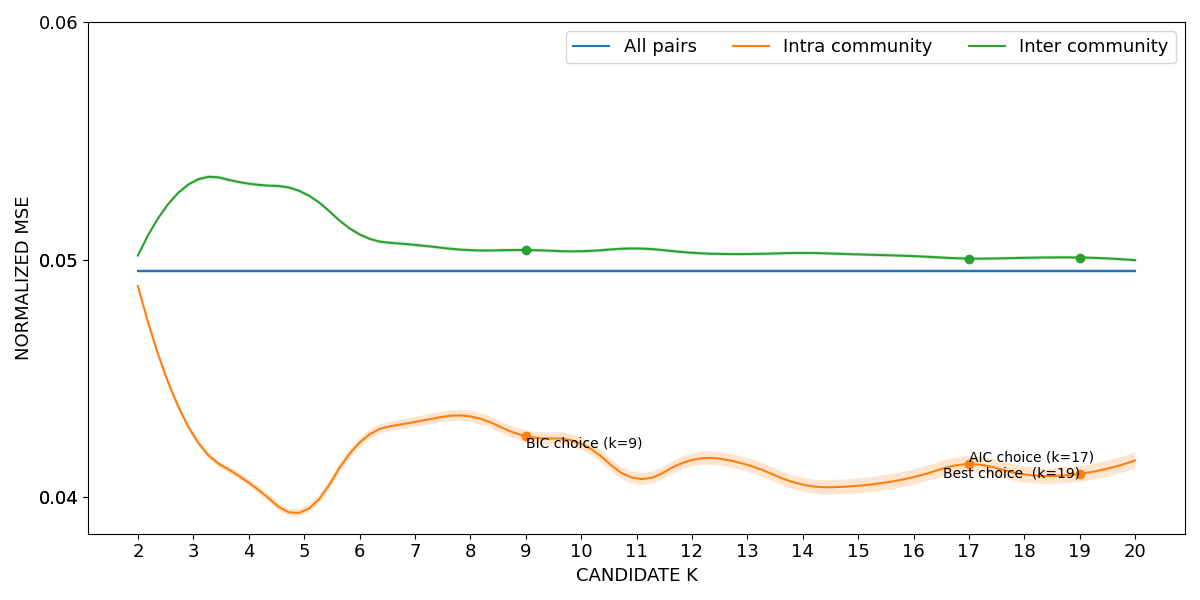

The file beside this chart, header and first rows:
curve, all_pairs, k=2|intra_community, k=3|intra_community, k=4|intra_community, k=5|intra_community, k=6|intra_community, k=7|intra_community, k=8|intra_community, k=9|intra_community, k=10|intra_community, k=11|intra_community, k=12|intra_community, k=13|intra_community, k=14|intra_community, k=15|intra_community, k=16|intra_community, k=17|intra_community, k=18|intra_community, k=19|intra_community, k=20|intra_community, k=2|inter_community, k=3|inter_community, k=4|inter_community
lower, 0.04945, 0.04877, 0.04248, 0.04048, 0.03926, 0.04211, 0.04296, 0.04317, 0.04233, 0.042, 0.04053, 0.0413, 0.04108, 0.04024, 0.04017, 0.04054, 0.04106, 0.04063, 0.04066, 0.04122, 0.05009, 0.05321, 0.05312
mean, 0.04952, 0.04889, 0.04261, 0.04062, 0.03942, 0.0423, 0.04318, 0.04341, 0.04258, 0.04226, 0.04079, 0.04157, 0.04137, 0.04054, 0.04049, 0.04085, 0.0414, 0.04097, 0.04099, 0.04155, 0.05018, 0.05329, 0.0532
upper, 0.04959, 0.04901, 0.04275, 0.04076, 0.03958, 0.0425, 0.04339, 0.04364, 0.04282, 0.04252, 0.04104, 0.04185, 0.04166, 0.04083, 0.0408, 0.04117, 0.04174, 0.0413, 0.04132, 0.04189, 0.05026, 0.05337, 0.05327
